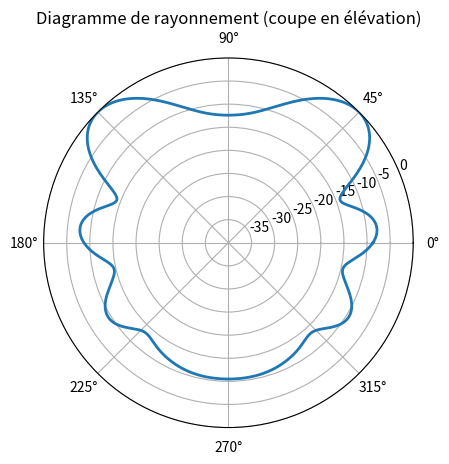
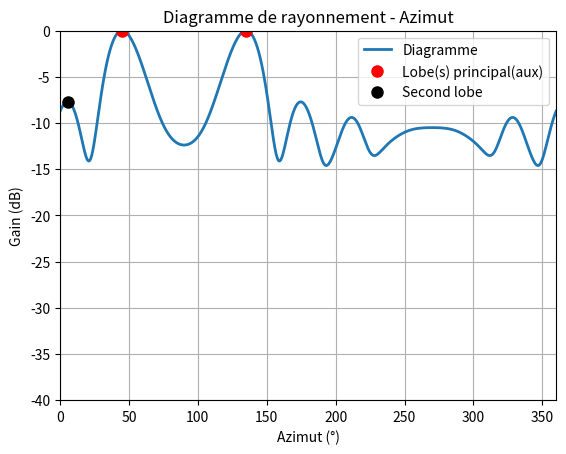

Recreate these plots in Python, in order.
import numpy as np
import matplotlib.pyplot as plt
from scipy.signal import find_peaks
from mpl_toolkits.mplot3d import Axes3D

# === Constantes ===
carrierFreq = 2.45e9
c = 3e8
lambda_ = c / carrierFreq
k = 2 * np.pi / lambda_

# === Réseau multi-anneaux ===
rings = 5
radii = np.linspace(0.2 * lambda_, 2.2 * lambda_, rings)
elements_per_ring = [17, 4, 2, 17, 5]
assert len(radii) == len(elements_per_ring)

# === Formation de faisceau ===
theta0deg = 45
theta0 = np.deg2rad(theta0deg)
phi0 = 0

# === 2D azimutal ===
theta = np.linspace(0, 2 * np.pi, 1000)
phi = 0
AF_az = np.zeros_like(theta, dtype=complex)

for ring in range(rings):
    a = radii[ring]
    N = elements_per_ring[ring]
    if N == 0:
        continue
    phi_n = 2 * np.pi * np.arange(N) / N
    for n in range(N):
        phase = k * a * (np.sin(theta) * np.cos(phi - phi_n[n]) - np.sin(theta0) * np.cos(phi0 - phi_n[n]))
        AF_az += np.exp(1j * phase)

AF_norm_az = np.abs(AF_az) / np.max(np.abs(AF_az))
AF_dB_az = 20 * np.log10(AF_norm_az + np.finfo(float).eps)
AF_dB_az[AF_dB_az < -40] = -40
theta_deg = np.rad2deg(theta)

#calcul du gain max non normalisé du lobe principale
AF_abs_az = np.abs(AF_az)
maxVal = np.max(AF_abs_az)
maxVal_non_norm = 20 * np.log10(maxVal + np.finfo(float).eps)
print(f"Gain du lobe principal non normalisé : {maxVal_non_norm:.2f} dB")


# === Tracé polaire ===
plt.figure()
ax = plt.subplot(111, polar=True)
ax.plot(theta, AF_dB_az, linewidth=2)
ax.set_title("Diagramme de rayonnement (coupe en élévation)")
ax.set_rlim([-40, 0])

# === Tracé cartésien ===
plt.figure()
plt.plot(theta_deg, AF_dB_az, linewidth=2)
plt.xlabel("Azimut (°)")
plt.ylabel("Gain (dB)")
plt.title("Diagramme de rayonnement - Azimut")
plt.xlim([0, 360])
plt.ylim([-40, 0])
plt.grid(True)

# === HPBW ===
maxVal_dB = np.max(AF_dB_az)
maxIdx = np.argmax(AF_dB_az)
halfPower = maxVal_dB - 3
AF_dB_ext = np.concatenate((AF_dB_az, AF_dB_az, AF_dB_az))
theta_deg_ext = np.concatenate((theta_deg - 360, theta_deg, theta_deg + 360))
maxIdx_ext = maxIdx + len(theta_deg)

leftIdx_ext = np.where(AF_dB_ext[:maxIdx_ext] <= halfPower)[0][-1] if np.any(AF_dB_ext[:maxIdx_ext] <= halfPower) else None
rightIdx_ext = np.where(AF_dB_ext[maxIdx_ext:] <= halfPower)[0]
rightIdx_ext = rightIdx_ext[0] + maxIdx_ext if len(rightIdx_ext) > 0 else None

if leftIdx_ext is None or rightIdx_ext is None:
    print("Impossible de calculer le HPBW.")
    HPBW = 180
else:
    HPBW = theta_deg_ext[rightIdx_ext] - theta_deg_ext[leftIdx_ext]
    print(f"HPBW = {HPBW:.2f} degrés")

# === Lobe secondaire ===
responseLin = AF_norm_az
peaks, _ = find_peaks(responseLin, distance=5)
pk = responseLin[peaks]
sorted_idx = np.argsort(pk)[::-1]
sorted_pk = pk[sorted_idx]
sorted_angles = theta_deg[peaks][sorted_idx]

threshold_dB = 1
main_lobes_idx = np.where(20 * np.log10(sorted_pk) >= 20 * np.log10(sorted_pk[0]) - threshold_dB)[0]
side_lobe_idx = np.setdiff1d(np.arange(len(sorted_pk)), main_lobes_idx)

if len(side_lobe_idx) == 0:
    print("Aucun lobe secondaire détecté.")
    true_SSL_gain = 0
else:
    true_SSL_gain = 20 * np.log10(sorted_pk[side_lobe_idx[0]])
    true_SSL_angle = sorted_angles[side_lobe_idx[0]]
    #print(f"Gain du lobe principal : {20 * np.log10(sorted_pk[0]):.2f} dB à {sorted_angles[0]:.1f}°")
    print(f"Gain du lobe principal normalisé: {maxVal_dB:.2f} dB")
    print(f"Gain du vrai lobe secondaire : {true_SSL_gain:.2f} dB à {true_SSL_angle:.1f}°")

# === Tracé des pics ===
plt.plot(sorted_angles[main_lobes_idx], 20 * np.log10(sorted_pk[main_lobes_idx]), 'ro', markersize=8)
if len(side_lobe_idx) > 0:
    plt.plot(true_SSL_angle, true_SSL_gain, 'ko', markersize=8)
plt.legend(['Diagramme', 'Lobe(s) principal(aux)', 'Second lobe'])




plt.show()
